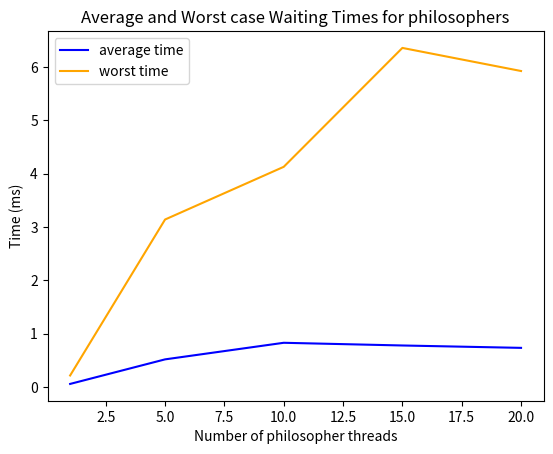

Recreate this plot in Python.
import matplotlib.pyplot as plt

dphil_avg = [0.0588,
0.51918,
0.830115,
0.7795865,
0.734885]
dphil_worst = [0.217,
3.1415,
4.1295,
6.359,
5.926]
x_cood = [1, 5, 10, 15, 20]

plt.plot(x_cood, dphil_avg, label = "average time", color = "blue")
plt.plot(x_cood, dphil_worst, label = "worst time", color = "orange")

plt.xlabel('Number of philosopher threads')
plt.ylabel('Time (ms)')

plt.title('Average and Worst case Waiting Times for philosophers')

plt.legend()

plt.savefig("graph.jpg")
plt.show()
